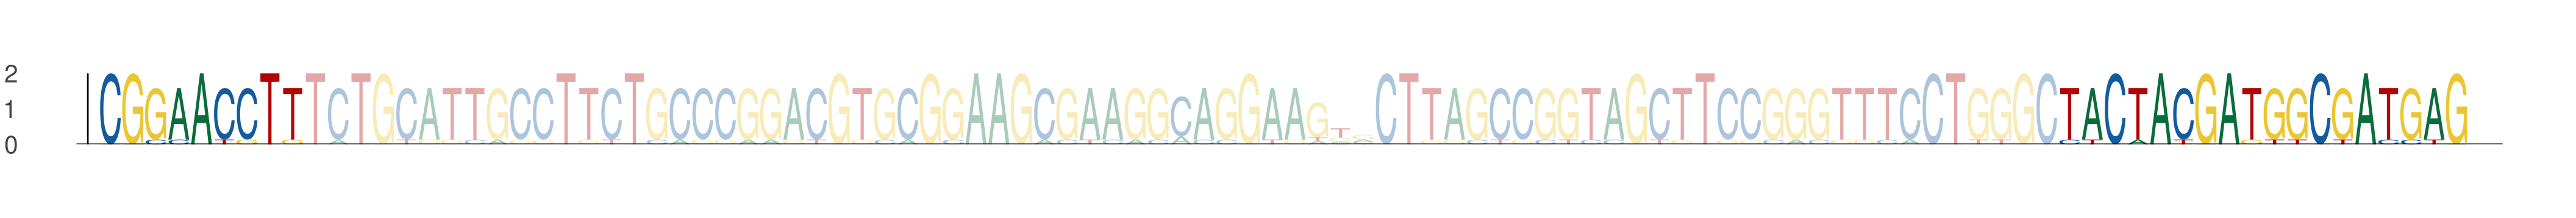

Values plotted in this chart, from the file beside it:
seq_index, start_position, end_position, is_reversed_complement
5533, 33, 42, 0
5533, 119, 128, 0
5533, 128, 137, 0
2230, 33, 42, 0
2230, 119, 128, 0
2230, 128, 137, 0
3527, 33, 42, 0
3527, 119, 128, 0
3527, 128, 137, 0
5929, 56, 65, 0
5929, 142, 151, 0
5929, 151, 160, 0
1194, 33, 42, 0
1194, 119, 128, 0
1194, 128, 137, 0
1006, 33, 42, 0
1006, 119, 128, 0
1006, 128, 137, 0
27, 33, 42, 0
27, 119, 128, 0
27, 128, 137, 0
870, 33, 42, 0
870, 119, 128, 0
870, 128, 137, 0
3394, 33, 42, 0
3394, 119, 128, 0
3394, 128, 137, 0
2902, 33, 42, 0
2902, 119, 128, 0
2902, 128, 137, 0
5021, 33, 42, 0
5021, 119, 128, 0
5021, 128, 137, 0
4343, 33, 42, 0
4343, 119, 128, 0
4343, 128, 137, 0
